pico-8 play session: no input (idle), after a click and taps of 🅾, ❎, 🅾+❎, 🅾 in the second before t = 0

[t = 1 s] idle ~1s (no d-pad/buttons)
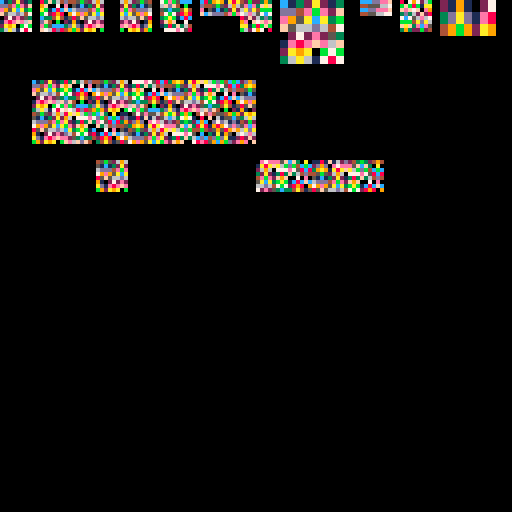

pico-8 cartridge
version 42
__lua__
-- pixel probe: spr/sspr/map from PROGRAMMATICALLY poked gfx+map data
cls()
-- deterministic sprite sheet: sprite n gets pattern bytes derived from addr
for a=0,0x07ff do
 poke(a,(a*7+a\64)%256)
end
-- map cells
for i=0,15 do
 mset(i,0,i)
 mset(i,1,(i*3)%32)
end
-- flags for layer test
fset(3,0,true)
fset(5,0b10)
spr(1,0,0)
spr(2,10,0,2,1)
spr(3,30,0,1,1,true)
spr(4,40,0,1,1,false,true)
spr(5,50,0,1.5,0.5)
spr(17,60,0)
sspr(8,0,8,8,70,0,16,16)
sspr(0,0,16,8,90,0,8,4)
sspr(8,8,8,8,100,0,8,8,true,true)
sspr(4,4,7,3,110,0,14,9)
map(0,0,0,20,8,2)
map(0,0,0,40,16,1,0b1)
map(8,0,64,40,4,1)
mset(200,40,7)
function dump()
 local h="0123456789abcdef"
 for r=0,127 do
  local s=""
  for b=0,63 do
   local v=peek(0x6000+r*64+b)
   s=s..sub(h,v\16+1,v\16+1)..sub(h,v%16+1,v%16+1)
  end
  printh("RESULT r"..(r<10 and "00" or (r<100 and "0" or ""))..r.." "..s)
 end
 printh("DONE")
end
dump()
